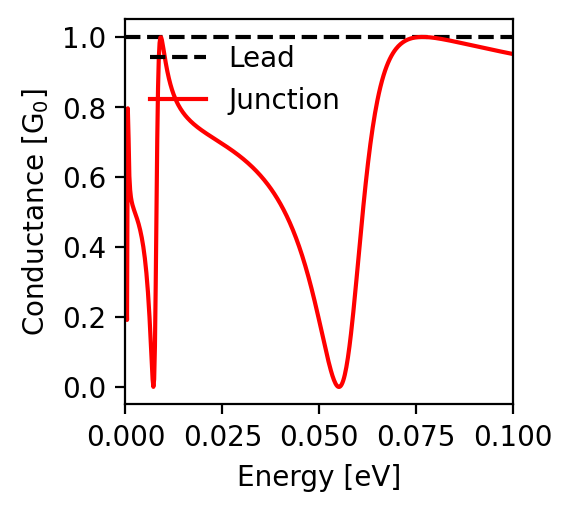

Source data for this figure (header and first rows):
energy; conductance
-0.1; 0.951
-0.0998; 0.952
-0.0996; 0.952
-0.0994; 0.953
-0.0992; 0.953
-0.099; 0.953
-0.0988; 0.954
-0.0986; 0.954
-0.0984; 0.955
-0.0982; 0.955
-0.098; 0.956
-0.0978; 0.956
-0.0976; 0.957
-0.0974; 0.957
-0.0972; 0.958
-0.097; 0.958
-0.0968; 0.958
-0.0966; 0.959
-0.0964; 0.959
-0.0962; 0.96
-0.096; 0.96
-0.0958; 0.961
-0.0956; 0.961
-0.0954; 0.962
-0.0952; 0.962
-0.095; 0.963
-0.0948; 0.963
-0.0946; 0.964
-0.0944; 0.964
-0.0942; 0.964
-0.094; 0.965
-0.0938; 0.965
-0.0936; 0.966
-0.0934; 0.966
-0.0932; 0.967
-0.093; 0.967
-0.0928; 0.968
-0.0926; 0.968
-0.0924; 0.969
-0.0922; 0.969
-0.092; 0.97
-0.0918; 0.97
-0.0916; 0.971
-0.0914; 0.971
-0.0912; 0.972
-0.091; 0.972
-0.0908; 0.973
-0.0906; 0.973
-0.0904; 0.974
-0.0902; 0.974
-0.09; 0.975
-0.0898; 0.975
-0.0896; 0.976
-0.0894; 0.976
-0.0892; 0.977
-0.089; 0.977
-0.0888; 0.977
-0.0886; 0.978
-0.0884; 0.978
-0.0882; 0.979
... 941 more rows
